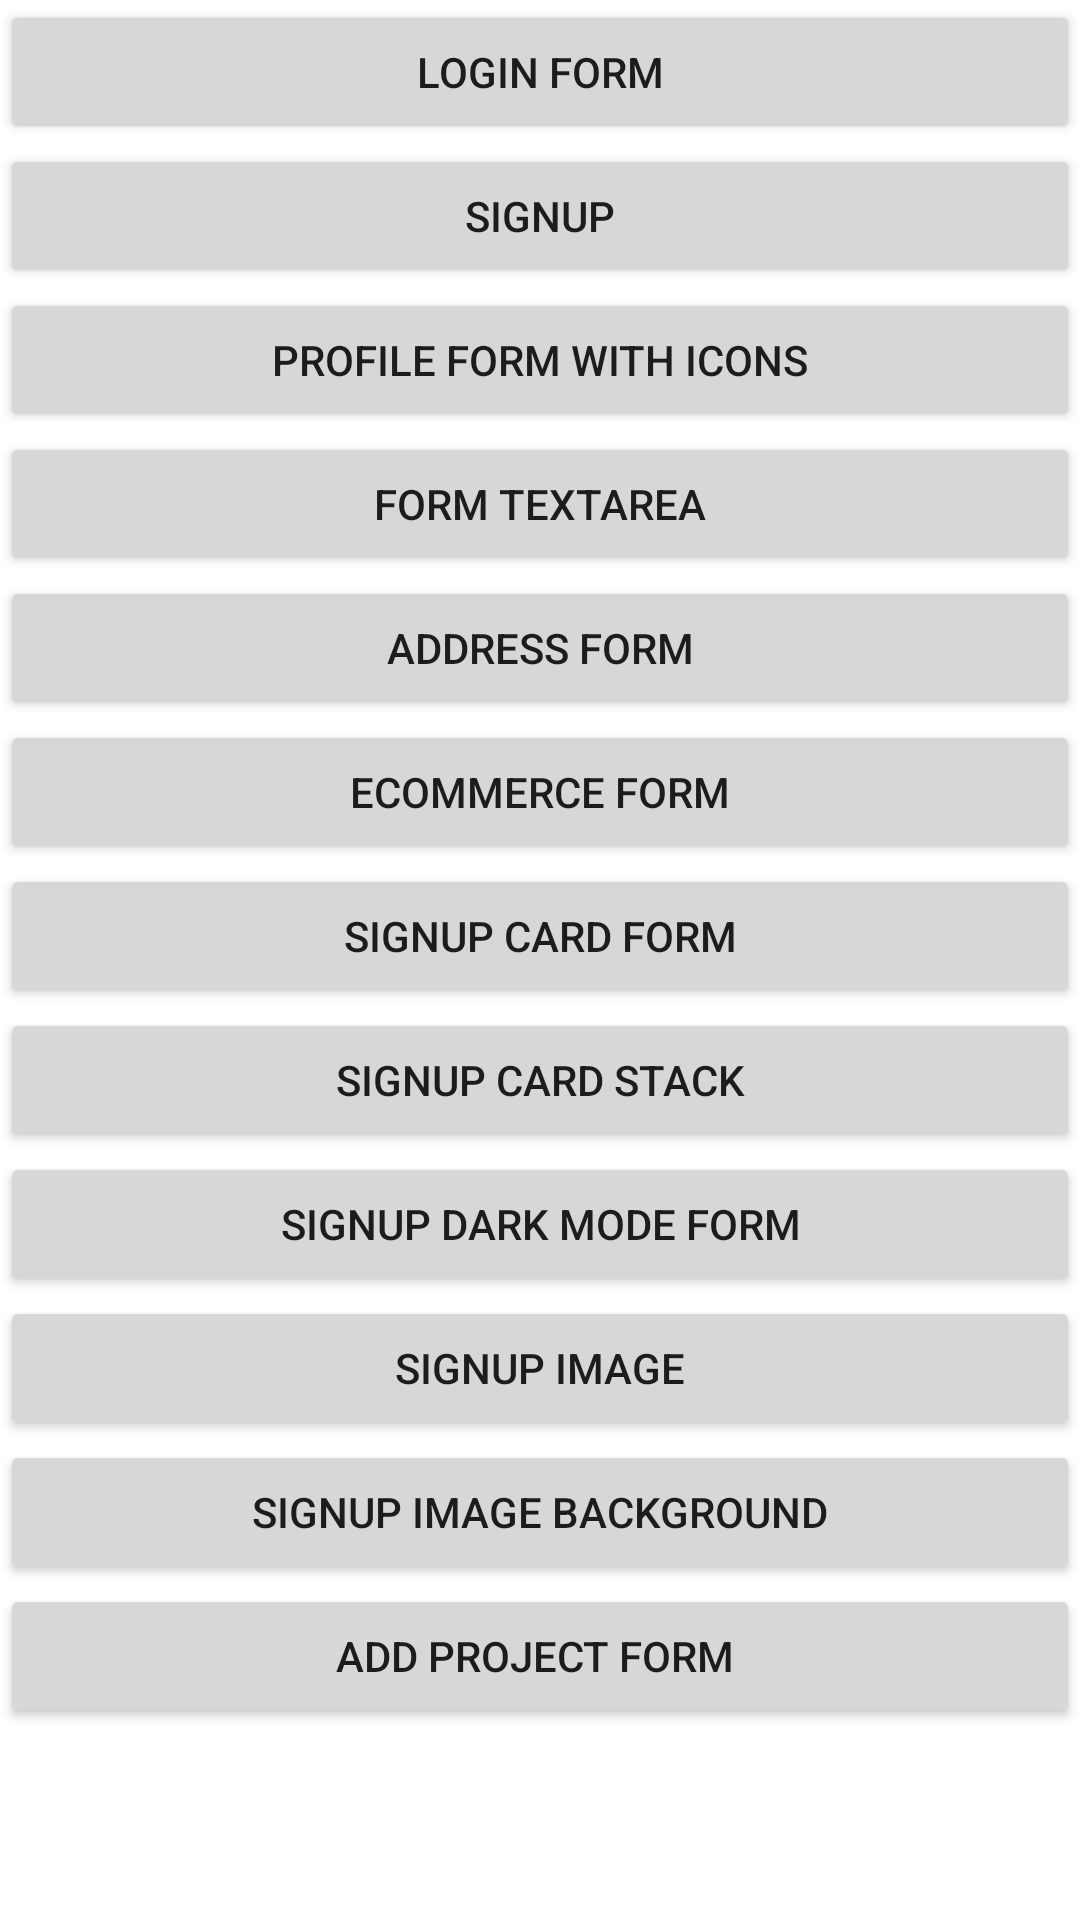

Layout XML and referenced resources for this Android screen:
<!-- AndroidManifest.xml: application theme Theme.100Basic -->
<!-- res/layout/activity_form_main.xml -->
<?xml version="1.0" encoding="utf-8"?>
<LinearLayout xmlns:android="http://schemas.android.com/apk/res/android"
    xmlns:tools="http://schemas.android.com/tools"
    android:layout_width="match_parent"
    android:layout_height="match_parent"
    android:orientation="vertical"
    tools:context="com.muhindo.android_material_ui_daily_challenge.activity.forms.FormMainActivity">

    <Button
        android:layout_width="match_parent"
        android:layout_height="wrap_content"
        android:onClick="loginActivity"
        android:text="Login Form" />

    <Button
        android:layout_width="match_parent"
        android:layout_height="wrap_content"
        android:onClick="signUpActivity"
        android:text="SignUp" />

    <Button
        android:layout_width="match_parent"
        android:layout_height="wrap_content"
        android:onClick="profileWithIcons"
        android:text="Profile form with icons" />

    <Button
        android:layout_width="match_parent"
        android:layout_height="wrap_content"
        android:onClick="formTextArea"
        android:text="Form TextArea" />

    <Button
        android:layout_width="match_parent"
        android:layout_height="wrap_content"
        android:onClick="formAddress"
        android:text="Address Form" />

    <Button
        android:layout_width="match_parent"
        android:layout_height="wrap_content"
        android:onClick="formEcommerce"
        android:text="Ecommerce Form" />

    <Button
        android:layout_width="match_parent"
        android:layout_height="wrap_content"
        android:onClick="openSignUpCardForm"
        android:text="Signup Card Form" />

    <Button
        android:layout_width="match_parent"
        android:layout_height="wrap_content"
        android:onClick="formSignupCardStack"
        android:text="Signup Card Stack" />

    <Button
        android:layout_width="match_parent"
        android:layout_height="wrap_content"
        android:onClick="signupDarkMode"
        android:text="Signup Dark Mode Form" />

    <Button
        android:layout_width="match_parent"
        android:layout_height="wrap_content"
        android:onClick="signupImage"
        android:text="Signup Image" />

    <Button
        android:layout_width="match_parent"
        android:layout_height="wrap_content"
        android:onClick="signupImageBackgound"
        android:text="Signup Image Background" />

    <Button
        android:layout_width="match_parent"
        android:layout_height="wrap_content"
        android:onClick="formAddProject"
        android:text="Add Project Form " />

</LinearLayout>
<!-- resources referenced by this layout -->
<resources>
  <style name="Theme.100Basic" parent="Theme.MaterialComponents.Light.NoActionBar">
          
  
          <item name="colorPrimary">@color/colorPrimary</item>
          <item name="colorPrimaryDark">@color/colorPrimaryDark</item>
          <item name="colorAccent">@color/colorAccent</item>
          <item name="windowActionModeOverlay">true</item>
          <item name="android:actionModeBackground">@color/blue_grey_600</item>
  
      </style>
  <!-- not gathered from this repository: default colours our renderer supplied (Android Studio template values) -->
  <color name="colorPrimary">#FF6200EE</color>
  <color name="colorPrimaryDark">#FF3700B3</color>
  <color name="colorAccent">#FF03DAC5</color>
</resources>
